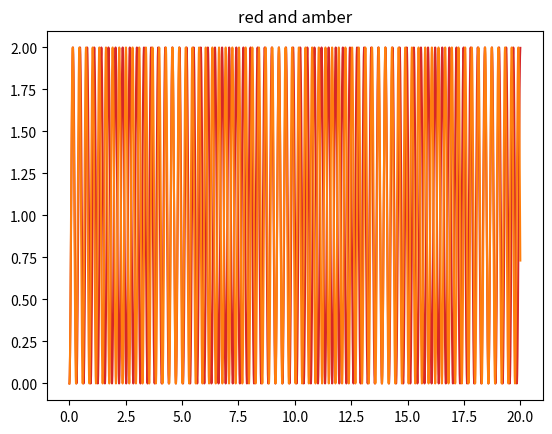

This figure's Python source:
from __future__ import division 
import numpy as np
import matplotlib.pyplot as plt
cmap = plt.get_cmap('tab10')
x = np.arange(0,20, 0.001)
red = 1+np.cos(4*np.pi*(x+0.630/4)/0.630)
amber = 1+ np.cos(4*np.pi*(x+0.59/4)/0.590)
#plt.plot(x, red+amber)
plt.title('red and amber')
plt.plot(x, red,color=cmap(3))
plt.plot(x, amber, color=cmap(1))
plt.show()

